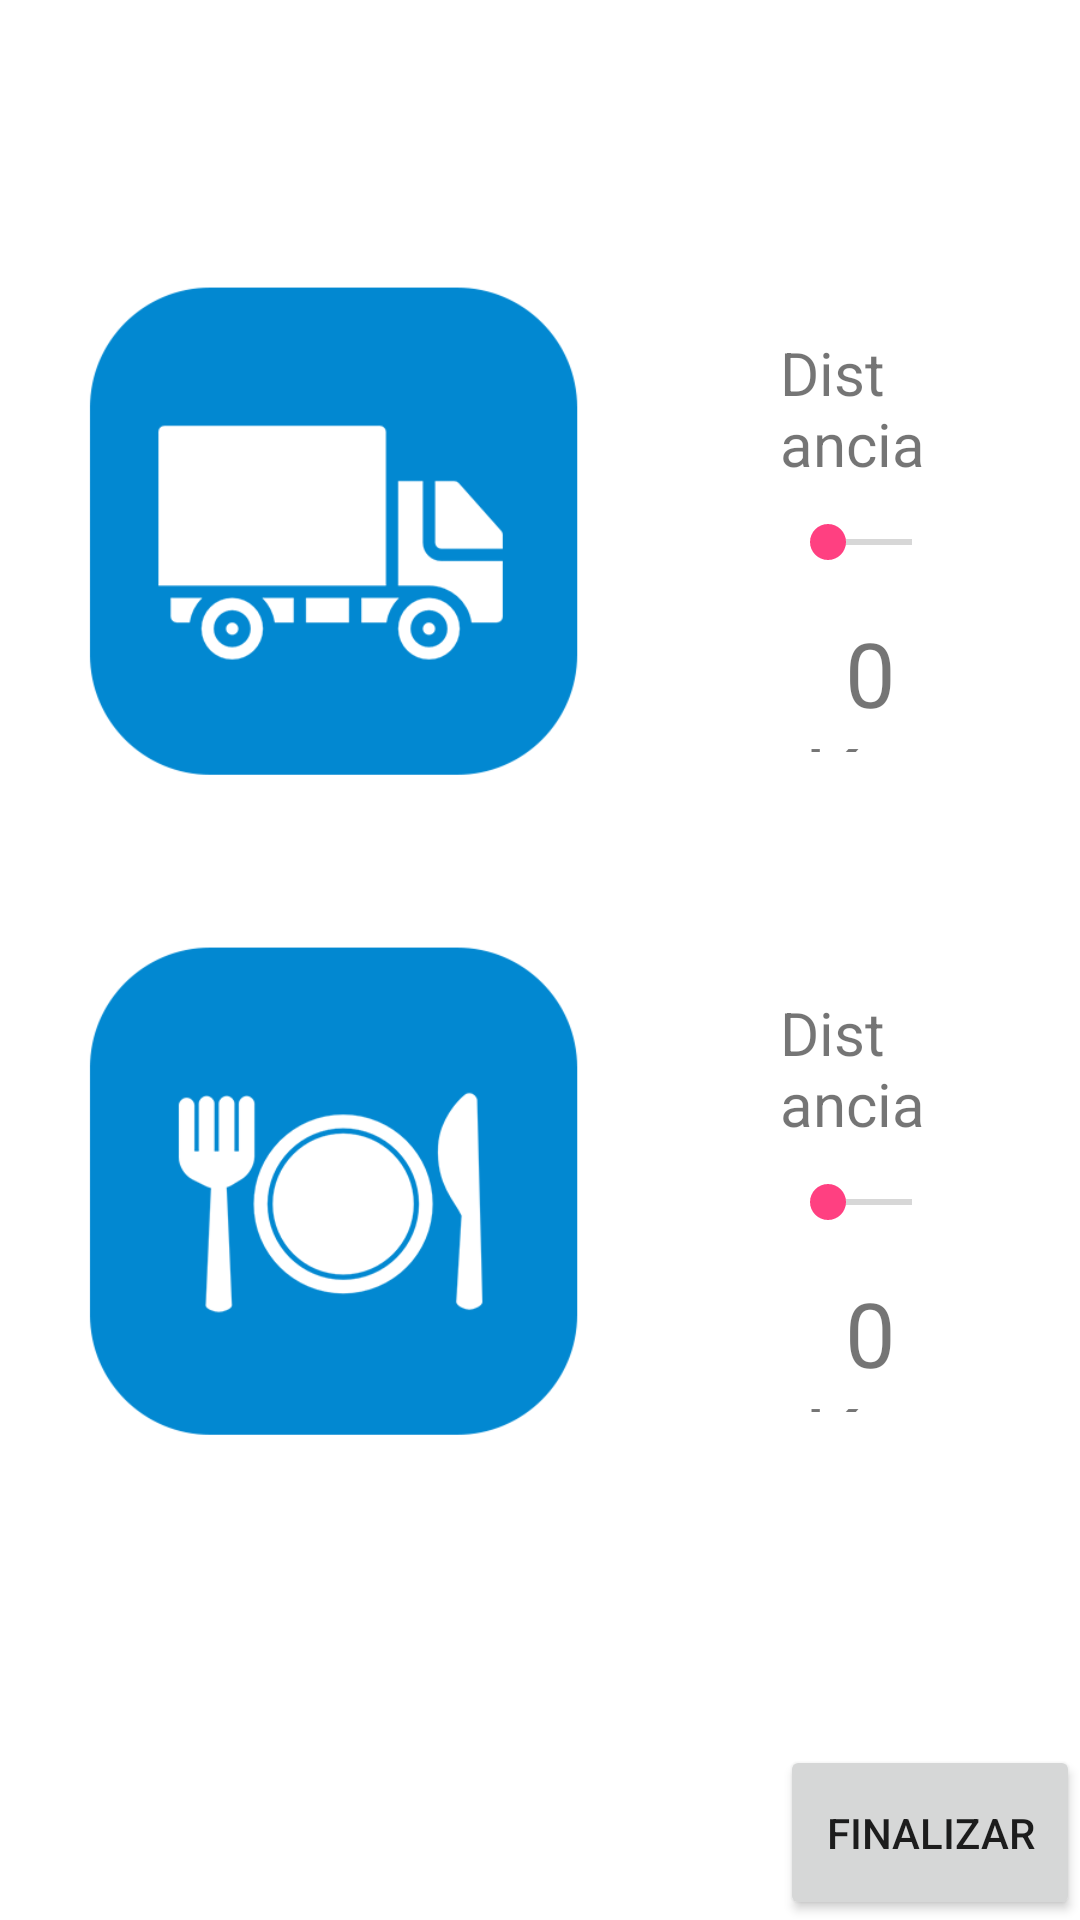

Write the Android layout XML for this screen, with the resource values it uses.
<!-- AndroidManifest.xml: application theme AppTheme -->
<!-- res/layout/screen4_activity.xml -->
<?xml version="1.0" encoding="utf-8"?>
<LinearLayout xmlns:android="http://schemas.android.com/apk/res/android"
    xmlns:app="http://schemas.android.com/apk/res-auto"
    xmlns:tools="http://schemas.android.com/tools"
    android:layout_width="match_parent"
    android:layout_height="match_parent"
    android:orientation="vertical"
    android:background="@color/whiteColor"
    android:id="@+id/screenLayout"
    tools:context="com.team3.fish_quality.FormActivity">
    <LinearLayout
        android:layout_width="match_parent"
        android:layout_height="0dp"
        android:layout_weight="10"
        android:gravity="center"
        android:orientation="vertical">

        <LinearLayout
            android:layout_width="match_parent"
            android:layout_height="wrap_content"
            android:gravity="center">

            <ImageView

                android:layout_width="200dp"
                android:layout_height="200dp"
                android:layout_margin="10dp"
                app:srcCompat="@drawable/proveico" />

            <LinearLayout
                android:layout_width="wrap_content"
                android:layout_height="match_parent"
                android:orientation="vertical"
                android:padding="40sp">

                <TextView
                    android:layout_width="match_parent"
                    android:layout_height="0dp"
                    android:layout_weight="1"
                    android:text="Distancia media con el proveedor   "
                    android:textSize="20sp" />

                <SeekBar
                    android:id="@+id/distanciaProgresoProve"
                    android:layout_width="match_parent"
                    android:layout_height="0dp"
                    android:layout_weight="1"
                    android:max="5000" />

                <TextView
                    android:id="@+id/distanciaProveedorText"
                    android:layout_width="match_parent"
                    android:layout_height="0dp"
                    android:layout_weight="1"
                    android:gravity="center"
                    android:text="0 Km"
                    android:textSize="30sp" />


            </LinearLayout>




        </LinearLayout>
        <LinearLayout
            android:layout_width="match_parent"
            android:layout_height="wrap_content"
            android:gravity="center">

            <ImageView

                android:layout_width="200dp"
                android:layout_height="200dp"
                android:layout_margin="10dp"
                app:srcCompat="@drawable/consuico" />

            <LinearLayout
                android:layout_width="wrap_content"
                android:layout_height="match_parent"
                android:orientation="vertical"
                android:padding="40sp">

                <TextView
                    android:layout_width="match_parent"
                    android:layout_height="0dp"
                    android:layout_weight="1"
                    android:text="Distancia media con el consumidor"
                    android:textSize="20sp" />

                <SeekBar
                    android:id="@+id/distanciaProgresoConsu"
                    android:layout_width="match_parent"
                    android:layout_height="0dp"
                    android:layout_weight="1"
                    android:max="5000" />

                <TextView
                    android:id="@+id/distanciaConsumidorText"
                    android:layout_width="match_parent"
                    android:layout_height="0dp"
                    android:layout_weight="1"
                    android:gravity="center"
                    android:text="0 Km"
                    android:textSize="30sp" />


            </LinearLayout>




        </LinearLayout>


    </LinearLayout>

    <Button
        android:id="@+id/endButton"
        android:layout_width="100sp"
        android:layout_height="0dp"
        android:layout_weight="1"
        android:layout_gravity="bottom|right"
        android:text="Finalizar"
        android:onClick="onClickEnd"
        />

</LinearLayout>
<!-- resources referenced by this layout -->
<resources>
  <color name="whiteColor">#FFFFFF</color>
  <!-- drawable consuico: png bitmap (drawable, 32769 bytes) -->
  <!-- drawable proveico: png bitmap (drawable, 26384 bytes) -->
  <style name="AppTheme" parent="Theme.AppCompat.Light.DarkActionBar">
          
          <item name="colorPrimary">@color/colorPrimary</item>
          <item name="colorPrimaryDark">@color/colorPrimaryDark</item>
          <item name="colorAccent">@color/colorAccent</item>
      </style>
  <color name="colorPrimary">#3F51B5</color>
  <color name="colorPrimaryDark">#303F9F</color>
  <color name="colorAccent">#FF4081</color>
</resources>
